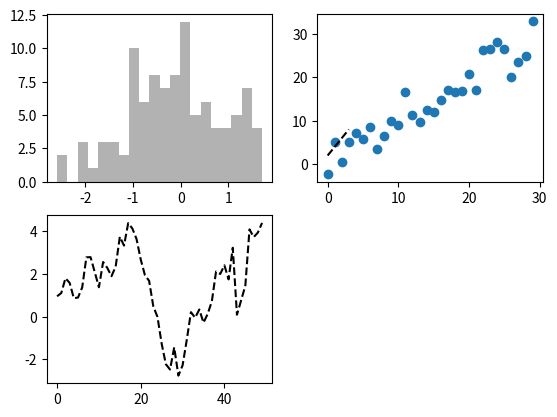

Recreate this plot in Python.
import matplotlib.pyplot as plt
import numpy as np

fig = plt.figure()
ax1 = fig.add_subplot(2,2,1)

ax2 = fig.add_subplot(2,2,2)
plt.plot((2,4,6,8),'k--')

ax3 = fig.add_subplot(2,2,3)
from numpy.random import randn
plt.plot(randn(50).cumsum(), 'k--')


ax1.hist(randn(100),bins=20,color='k',alpha=0.3)
ax2.scatter(np.arange(30),np.arange(30) + 3*randn(30))
plt.show()